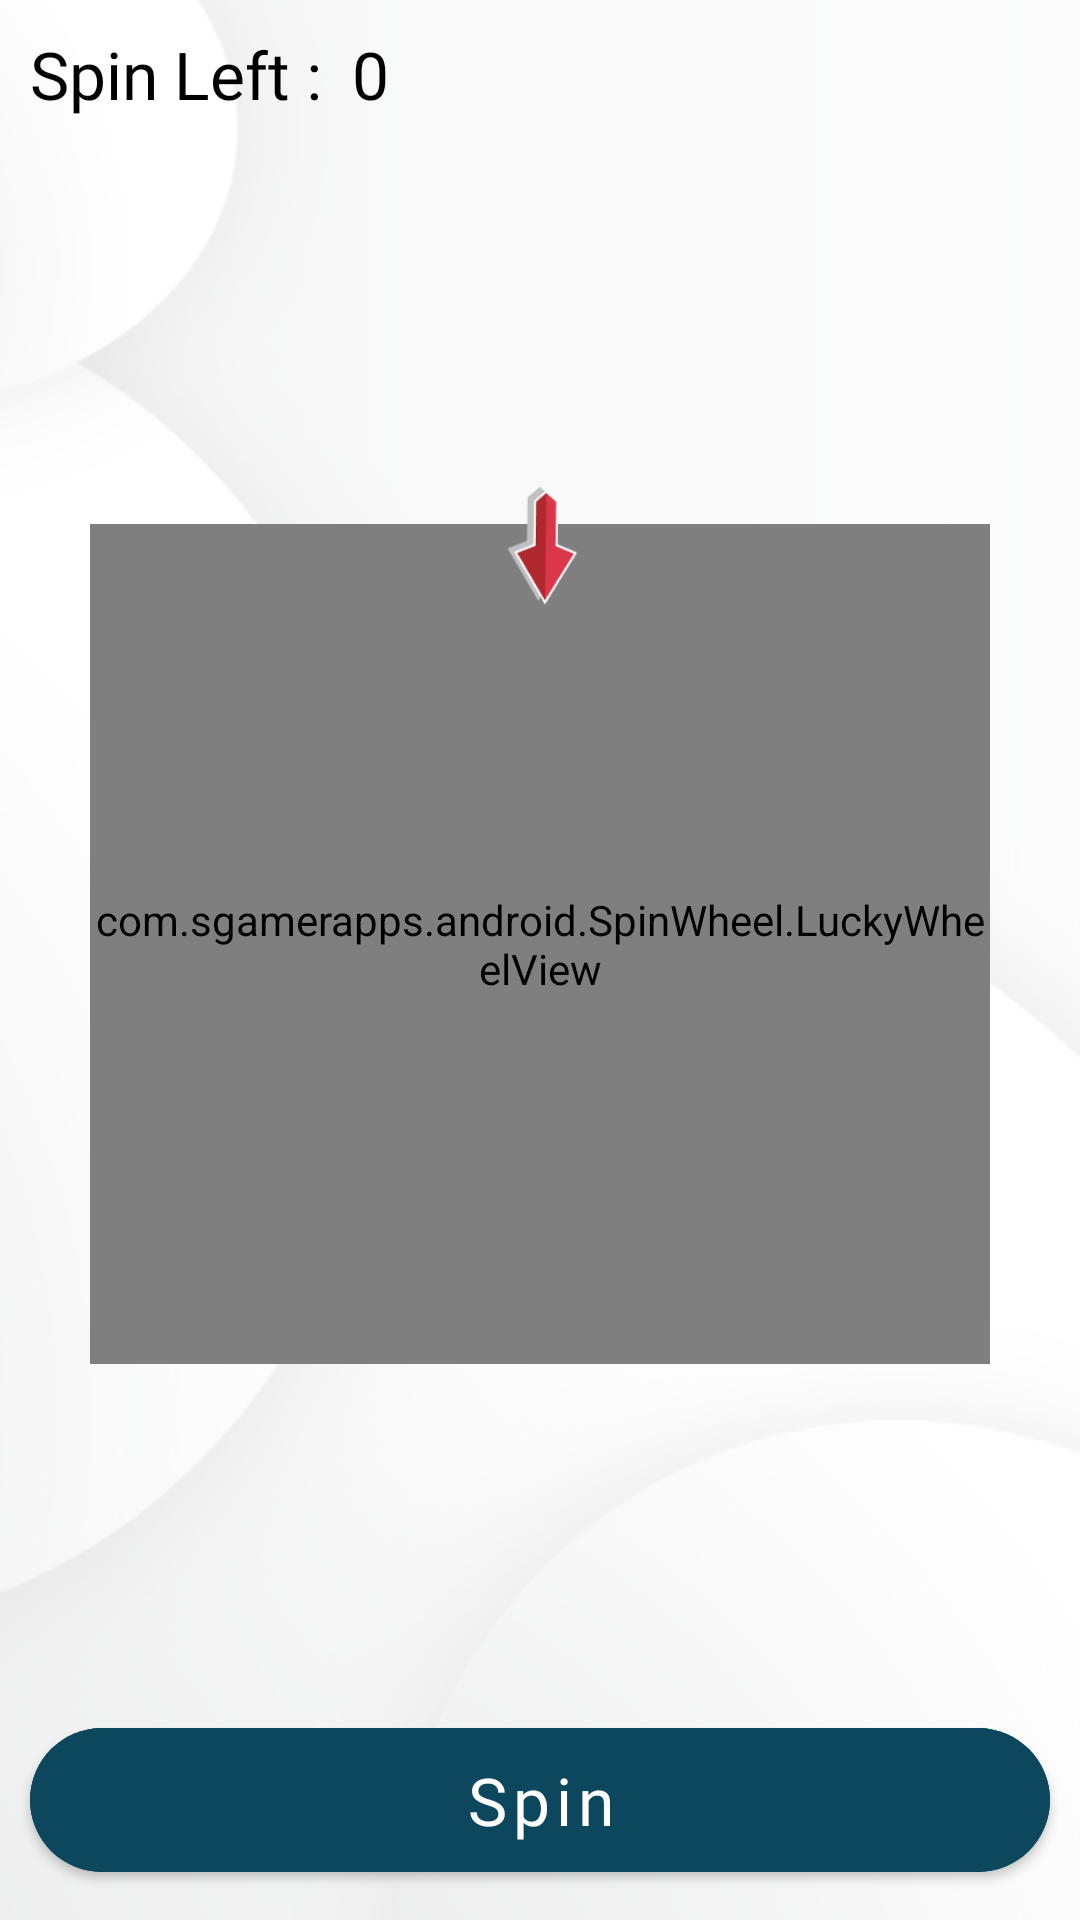

Android layout source for this screen:
<!-- AndroidManifest.xml: application theme Theme.RewardGame -->
<!-- res/layout/fragment_spin.xml -->
<?xml version="1.0" encoding="utf-8"?>
<androidx.constraintlayout.widget.ConstraintLayout xmlns:android="http://schemas.android.com/apk/res/android"
    xmlns:LuckyWheel="http://schemas.android.com/apk/res-auto"
    xmlns:app="http://schemas.android.com/apk/res-auto"
    xmlns:tools="http://schemas.android.com/tools"
    android:layout_width="match_parent"
    android:layout_height="match_parent"
    android:background="@drawable/back"
    tools:context="com.sgamerapps.android.fragments.SpinFragment">

    <TextView
        android:id="@+id/textView"
        android:layout_width="wrap_content"
        android:layout_height="wrap_content"
        android:layout_margin="10dp"
        android:fontFamily="@font/inter_regular"
        android:text="Spin Left :"
        android:textColor="@color/black"
        android:textSize="22sp"
        app:layout_constraintStart_toStartOf="parent"
        app:layout_constraintTop_toTopOf="parent" />

    <TextView
        android:id="@+id/spinLeftTv"
        android:layout_width="wrap_content"
        android:layout_height="wrap_content"
        android:layout_margin="10dp"
        android:fontFamily="@font/inter_bold"
        android:text="0"
        android:textColor="@color/black"
        android:textSize="22sp"
        app:layout_constraintBottom_toBottomOf="@+id/textView"
        app:layout_constraintStart_toEndOf="@+id/textView"
        app:layout_constraintTop_toTopOf="@+id/textView" />

    <FrameLayout
        android:layout_width="300dp"
        android:layout_height="300dp"
        LuckyWheel:layout_constraintBottom_toTopOf="@+id/spinButton"
        LuckyWheel:layout_constraintEnd_toEndOf="parent"
        LuckyWheel:layout_constraintStart_toStartOf="parent"
        LuckyWheel:layout_constraintTop_toBottomOf="@+id/textView">

        <com.sgamerapps.android.SpinWheel.LuckyWheelView
            android:id="@+id/luckyWheel"
            android:layout_width="300dp"
            android:layout_height="280dp"
            android:layout_marginTop="20dp"

            app:lkwBackgroundColor="@android:color/black"
            app:lkwCenterImage="@android:color/transparent" />

        <ImageView
            android:layout_width="50dp"
            android:layout_height="50dp"
            android:layout_gravity="center_horizontal"
            android:src="@drawable/spinner_pointer" />
    </FrameLayout>

    <com.google.android.material.button.MaterialButton
        android:id="@+id/spinButton"
        android:layout_width="match_parent"
        android:layout_height="60dp"
        android:layout_margin="10dp"
        android:layout_marginBottom="20dp"
        android:backgroundTint="@color/accentColor"
        android:fontFamily="@font/inter_semibold"
        android:text="Spin"
        android:textAllCaps="false"
        android:textSize="22sp"
        LuckyWheel:cornerRadius="100dp"
        LuckyWheel:layout_constraintBottom_toTopOf="@id/bannerAd" />


    <FrameLayout
        android:id="@+id/bannerAd"
        android:layout_width="match_parent"
        android:layout_height="50dp"
        android:visibility="gone"
        LuckyWheel:layout_constraintBottom_toBottomOf="parent"

        />

</androidx.constraintlayout.widget.ConstraintLayout>
<!-- resources referenced by this layout -->
<resources>
  <color name="accentColor">#0D475E</color>
  <color name="black">#FF000000</color>
  <!-- drawable back: png bitmap (drawable, 50907 bytes) -->
  <!-- drawable spinner_pointer: png bitmap (drawable-v24, 5616 bytes) -->
  <style name="Theme.RewardGame" parent="Base.Theme.RewardGame" />
  <style name="Base.Theme.RewardGame" parent="Theme.MaterialComponents.Light.NoActionBar">
          
          
          <item name="colorPrimary">@color/accentColor</item> // Normal State
  
      </style>
</resources>
